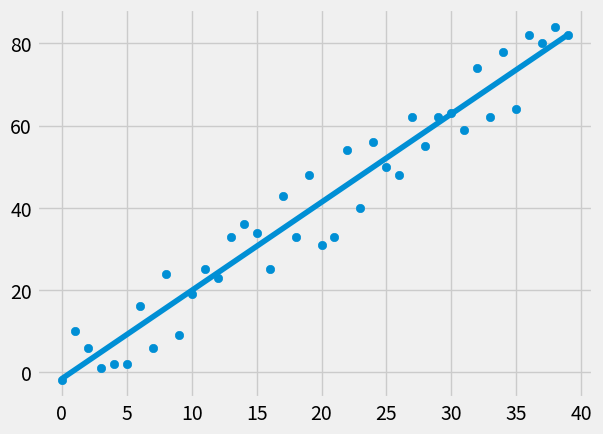

Write the Python code that produced this figure.
from statistics import mean
import numpy as np
import matplotlib.pyplot as plt
from matplotlib import style
import random

style.use('fivethirtyeight')

# xs = np.array([1,2,3,4,5,6], dtype=np.float64)
# ys = np.array([5,4,6,5,6,7], dtype=np.float64)

def best_fit_slope_and_intercept(xs,ys):
    m = (((mean(xs)*mean(ys)) - mean(xs*ys)) /
         ((mean(xs)**2) - mean(xs**2)))
    b = mean(ys) - (m * mean(xs))
    return m, b

def squared_error(ys_orig, ys_line):
    return sum((ys_line-ys_orig)**2)

def coefficient_of_determiation(ys_orig, ys_line):
    y_mean_line = [mean(ys_orig) for y in ys_orig]
    squared_error_regr = squared_error(ys_orig, ys_line)
    squared_error_y_mean = squared_error(ys_orig, y_mean_line)
    return 1 - (squared_error_regr / squared_error_y_mean)

def create_dataset(hm, variance, step=2, correlation=False):
    val = 1
    ys = []
    for i in range(hm):
        y = val + random.randrange(-variance, variance)
        if correlation and correlation == 'pos':
            val += step
        elif correlation and correlation == 'neg':
            val -= step
        ys.append(y)
    xs = [i for i in range(len(ys))]
    return np.array(xs, dtype = np.float64), np.array(ys, dtype = np.float64)

xs, ys = create_dataset(40, 10, 2, correlation='pos')

m, b = best_fit_slope_and_intercept(xs,ys)
regression_line = [(m*x)+b for x in xs]

r_squared = coefficient_of_determiation(ys, regression_line)
print(r_squared)

plt.scatter(xs, ys)
plt.plot(xs, regression_line)
plt.show()